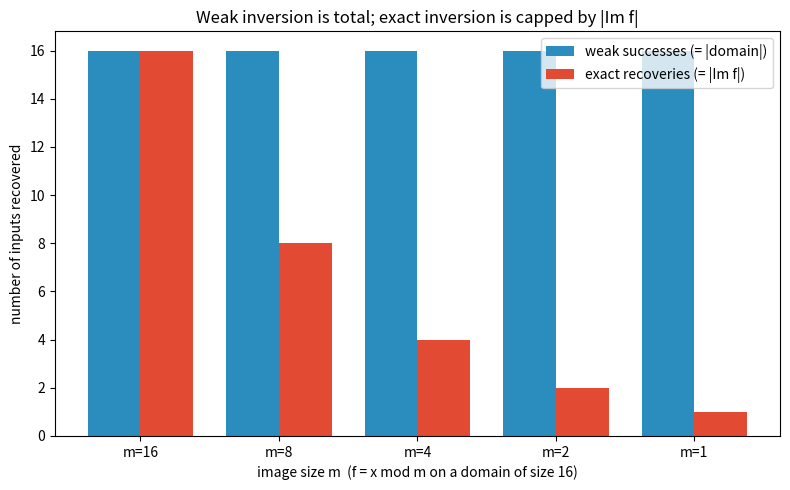

Source code (Python):
import matplotlib.pyplot as plt
import numpy as np

N = 16
ms = [16, 8, 4, 2, 1]
weak = [N for _ in ms]
exact = list(ms)  # |Im f| = m for x mod m

x = np.arange(len(ms)); w = 0.38
fig, ax = plt.subplots(figsize=(8, 5))
ax.bar(x - w/2, weak, w, label='weak successes (= |domain|)', color='#2b8cbe')
ax.bar(x + w/2, exact, w, label='exact recoveries (= |Im f|)', color='#e34a33')
ax.set_xticks(x); ax.set_xticklabels([f'm={m}' for m in ms])
ax.set_xlabel('image size m  (f = x mod m on a domain of size 16)')
ax.set_ylabel('number of inputs recovered')
ax.set_title('Weak inversion is total; exact inversion is capped by |Im f|')
ax.legend()
fig.tight_layout()
fig.savefig('weak_vs_exact.png', dpi=150)
print('wrote weak_vs_exact.png')
